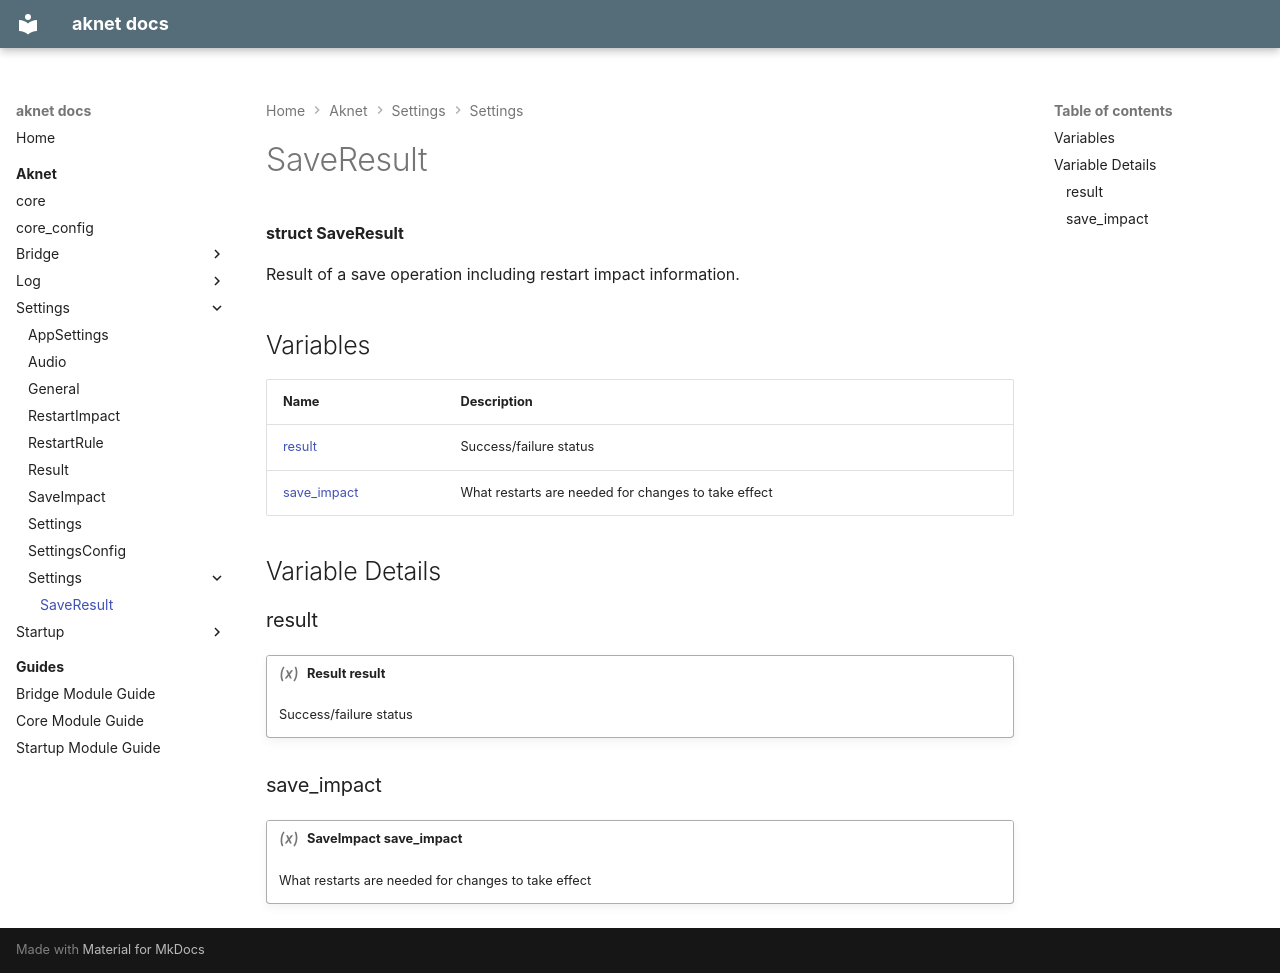

repository: nicolasdesilles/aknet · page: aknet/settings/Settings/SaveResult/index.html · generator: mkdocs

---
generator: doxide
---


# SaveResult

**struct SaveResult**

Result of a save operation including restart impact information.


## Variables

| Name | Description |
| ---- | ----------- |
| [result](#result) | Success/failure status  |
| [save_impact](#save_impact) | What restarts are needed for changes to take effect  |

## Variable Details

### result<a name="result"></a>

!!! variable "Result result"

    Success/failure status
    

### save_impact<a name="save_impact"></a>

!!! variable "SaveImpact save_impact"

    What restarts are needed for changes to take effect
    
